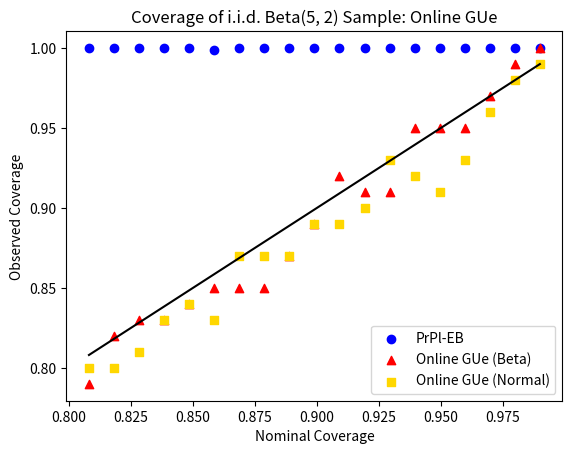

Reproduce this figure in Python.
import numpy as np
import scipy.stats as st
from scipy.optimize import brentq
from scipy.integrate import dblquad
from scipy.integrate import quad
from scipy.optimize import fsolve
from scipy.optimize import minimize
import matplotlib.pyplot as plt

np.random.seed(0)

modes = ["online", "offline"]
mode = modes[0]

omega_modes = ["parambootstrap_normal", "parambootstrap_beta"]
omega_mode = omega_modes[0]

def ramdas(mu, data, alpha, c = 1/2):
    mu_hat = lambda t: (sum([X_i for (i, X_i) in enumerate(data) if i <= t]) + 1/2)/(t+2)
    sigma_sq_hat = lambda t: (sum([(X_i - mu_hat(i))**2 for (i, X_i) in enumerate(data) if i <= t]) + 1/4)/(t+2)
    lam = lambda t: min(c, (2*np.log(2/alpha)/(sigma_sq_hat(t - 1) * (t+1) * np.log(t+2)))**0.5)
    v = lambda t: 4 * (data[t] - mu_hat(t-1))**2
    psi = lambda t: (-np.log(1-t) - t)/4

    t = len(data)
    center = sum([lam(i) * X_i for (i, X_i) in enumerate(data)])/sum([lam(i) for i in range(t)])

    width = (np.log(2/alpha)  + sum([v(i) * psi(lam(i)) for i in range(t)]))/sum([lam(i) for i in range(t)])

    return center - width <= mu and mu <= center+width

def _gibbs(mu, data, alpha, omega):
    if mode == "online":
        thetahats = [np.mean(data[0: i+1]) for i in range(len(data))]
        thetahats = [0.5] + thetahats
    elif mode == "offline":
        thetahats = [np.mean(data[0:len(data)-1]) for i in range(len(data))]
    else:
        print("Unsupported mode")
        exit()
    ratio =  -omega * sum([(thetahat - x)**2 - (mu - x)**2 for thetahat, x in zip(thetahats, data)])
    return ratio < np.log(1/alpha)

def gibbs(mu, data, alpha):
    boot_iters = 10
    coverages = []
    omegas = np.linspace(0, 100, num = 100)[1:]
    boot_a, boot_b, _, _ = st.fit(st.beta, data, bounds = [(0, 10), (0, 10)]).params
    for omega in omegas:
        coverage = 0
        for _ in range(boot_iters):
            if omega_mode == "parambootstrap_normal":
                boot_data = st.norm(loc = np.mean(data), scale = np.var(data, ddof=1)**0.5).rvs(size = len(data))
            else:
                boot_data = st.beta(a = boot_a, b = boot_b).rvs(size = len(data))
            coverage += _gibbs(np.mean(data), boot_data, alpha, omega)
        coverage /= boot_iters
        coverages.append(coverage)

    omega = omegas[np.argmin([abs(1 - alpha - coverage) for coverage in coverages])]
    #print(omega)

    return _gibbs(mu, data, alpha, omega)



P = st.beta(a=5, b=2)
mu = P.stats()[0]

ramdas_coverages = []
gibbs_coverages = []
nom_coverages = np.linspace(0, 1, num = 100)[80:-1]
for nom_coverage in nom_coverages:
    break
    print(nom_coverage)
    ramdas_coverage = 0
    gibbs_coverage = 0
    mc_iters = 100
    for it in range(mc_iters):
        data = P.rvs(size = 10)
        #ramdas_coverage += ramdas(mu, data, 1 - nom_coverage)
        gibbs_coverage += gibbs(mu, data, 1-nom_coverage)
        #print("    ", gibbs_coverage/(it + 1))
    ramdas_coverage /= mc_iters
    gibbs_coverage /= mc_iters
    ramdas_coverages.append(ramdas_coverage)
    gibbs_coverages.append(gibbs_coverage)
    print(ramdas_coverages)
    print(gibbs_coverages)

"""
offline_halfeq1 = [0.897, 0.906, 0.912, 0.918, 0.938, 0.923, 0.915, 0.938, 0.935, 0.941, 0.955, 0.956, 0.958, 0.968, 0.969, 0.964, 0.986, 0.983, 0.991]
offline_eq1 = [0.788, 0.8, 0.818, 0.804, 0.825, 0.831, 0.822, 0.852, 0.854, 0.87, 0.859, 0.882, 0.883, 0.907, 0.92, 0.924, 0.935, 0.946, 0.961]
online_eq1 = [0.975, 0.981, 0.985, 0.983, 0.988, 0.98, 0.977, 0.979, 0.988, 0.984, 0.987, 0.988, 0.988, 0.987, 0.992, 0.987, 0.995, 0.996, 0.994]
"""
ramdas_coverages = [0.998, 0.996, 1.0, 0.995, 0.998, 0.999, 0.996, 0.998, 1.0, 0.999, 1.0, 1.0, 1.0, 0.999, 1.0, 1.0, 1.0, 0.999, 1.0, 1.0, 1.0, 1.0, 1.0, 1.0, 1.0, 0.999, 1.0, 1.0, 1.0, 1.0, 1.0, 1.0, 1.0, 1.0, 1.0, 1.0, 1.0, 1.0, 1.0][-19:]
beta_coverages = [0.79, 0.82, 0.83, 0.83, 0.84, 0.85, 0.85, 0.85, 0.87, 0.89, 0.92, 0.91, 0.91, 0.95, 0.95, 0.95, 0.97, 0.99, 1.0]
normal_coverages = [0.8, 0.8, 0.81, 0.83, 0.84, 0.83, 0.87, 0.87, 0.87, 0.89, 0.89, 0.9, 0.93, 0.92, 0.91, 0.93, 0.96, 0.98, 0.99]

plt.scatter(nom_coverages, ramdas_coverages, color = "blue", label = "PrPl-EB")
plt.scatter(nom_coverages, beta_coverages, color = "red", marker = "^", label = "Online GUe (Beta)")
plt.scatter(nom_coverages, normal_coverages, color = "gold", marker = "s", label = "Online GUe (Normal)")
plt.plot(nom_coverages, nom_coverages, color = "black")
plt.xlabel("Nominal Coverage")
plt.ylabel("Observed Coverage")
plt.title("Coverage of i.i.d. Beta(5, 2) Sample: Online GUe")
plt.legend()
#plt.show()
plt.savefig("online_ramdas.png")
